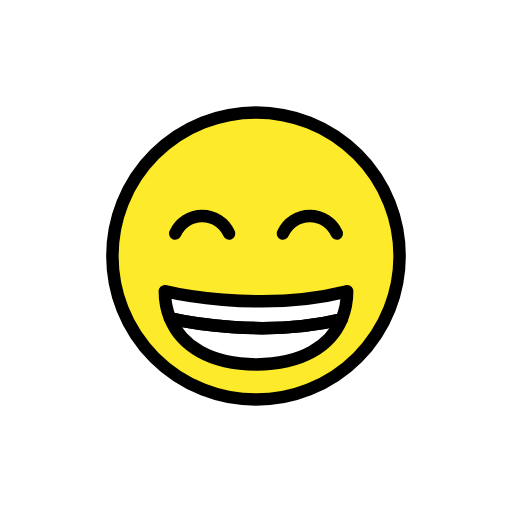
t = 0.00 s
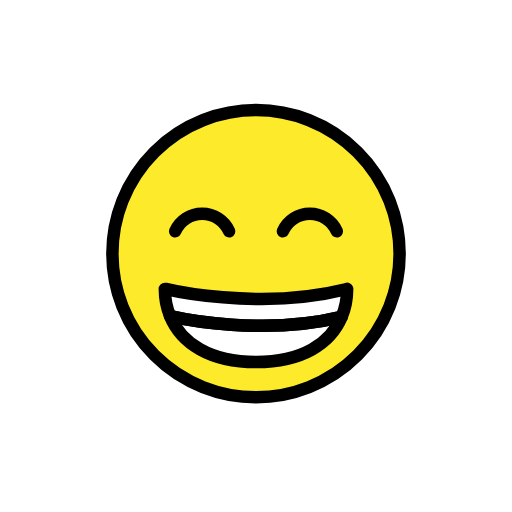
t = 0.48 s
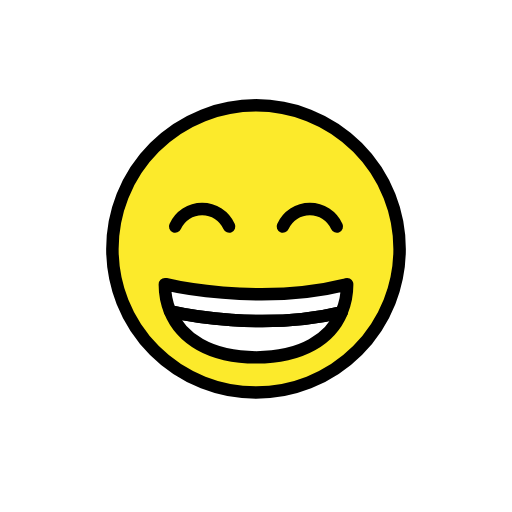
t = 1.43 s
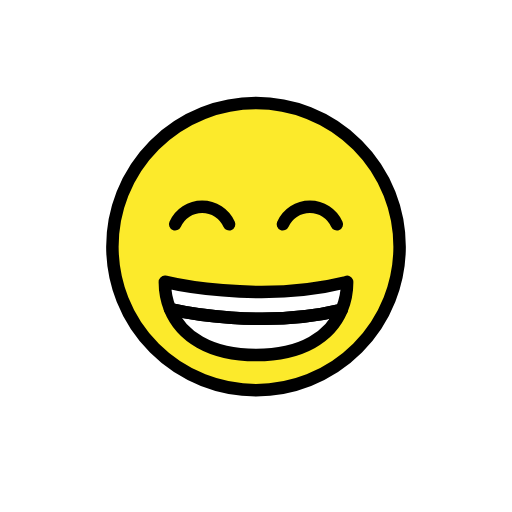
t = 1.90 s
t = 2.38 s: frame unchanged from t = 1.43 s, image omitted
t = 3.33 s: frame unchanged from t = 0.48 s, image omitted

The animated SVG that drew these frames (rendered in a browser with its animation timeline set to each time). Animation: 1 SMIL element (animateTransform=1); one cycle of 3.80 s, repeats indefinitely.

<?xml version='1.0' encoding='utf-8'?>
<svg xmlns="http://www.w3.org/2000/svg" id="emoji" viewBox="-5 -5 82 82" width="200" height="200" role="img">
  <title>OpenMoji: beaming face with smiling eyes</title><g><g id="color">
    <circle cx="36" cy="36" r="23" fill="#fcea2b" />
    <path fill="#fff" d="M50.595,41.64a11.5554,11.5554,0,0,1-.87,4.49c-12.49,3.03-25.43.34-27.49-.13a11.4347,11.4347,0,0,1-.83-4.36h.11s14.8,3.59,28.89.07Z" />
    <path fill="#fff" d="M49.7251,46.13c-1.79,4.27-6.35,7.23-13.69,7.23-7.41,0-12.03-3.03-13.8-7.36C24.2951,46.47,37.235,49.16,49.7251,46.13Z" />
  </g>
  <g id="hair" />
  <g id="skin" />
  <g id="skin-shadow" />
  <g id="line">
    <circle cx="36" cy="36" r="23" fill="none" stroke="#000" stroke-linecap="round" stroke-linejoin="round" stroke-width="2" />
    <path fill="none" stroke="#000" stroke-linecap="round" stroke-linejoin="round" stroke-width="2" d="M50.595,41.64a11.5554,11.5554,0,0,1-.87,4.49c-12.49,3.03-25.43.34-27.49-.13a11.4347,11.4347,0,0,1-.83-4.36h.11s14.8,3.59,28.89.07Z" />
    <path fill="none" stroke="#000" stroke-linecap="round" stroke-linejoin="round" stroke-width="2" d="M49.7251,46.13c-1.79,4.27-6.35,7.23-13.69,7.23-7.41,0-12.03-3.03-13.8-7.36C24.2951,46.47,37.235,49.16,49.7251,46.13Z" />
    <path fill="none" stroke="#000" stroke-linecap="round" stroke-miterlimit="10" stroke-width="2" d="M31.6941,32.4036a4.7262,4.7262,0,0,0-8.6382,0" />
    <path fill="none" stroke="#000" stroke-linecap="round" stroke-miterlimit="10" stroke-width="2" d="M48.9441,32.4036a4.7262,4.7262,0,0,0-8.6382,0" />
  </g>
<animateTransform attributeName="transform" type="translate" values="0 0;0 -1.5;0 0" dur="3.8s" repeatCount="indefinite" /></g></svg>
